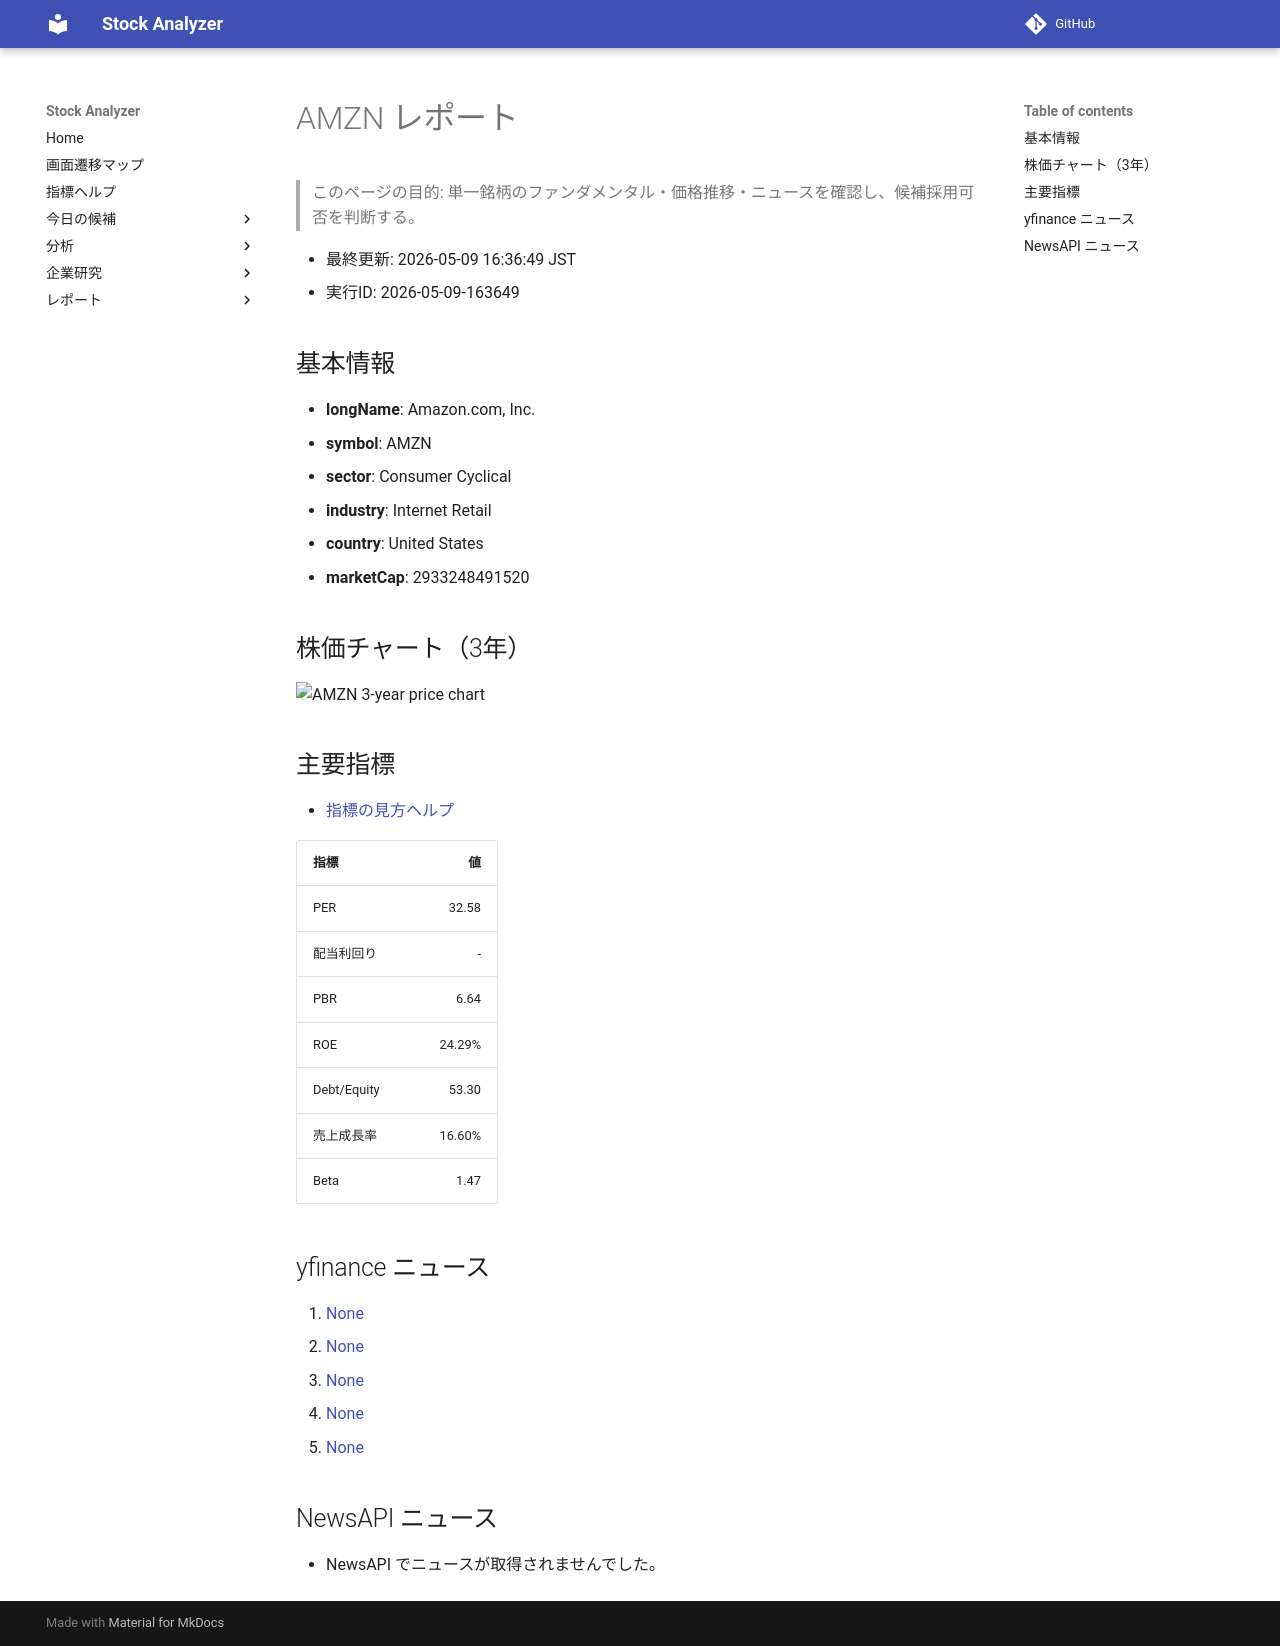

repository: Yumi-note/Making-APP · page: reports/2026-05-09/163649/AMZN/index.html · generator: mkdocs

# AMZN レポート

> このページの目的: 単一銘柄のファンダメンタル・価格推移・ニュースを確認し、候補採用可否を判断する。

- 最終更新: 2026-05-09 16:36:49 JST
- 実行ID: 2026-05-09-163649

## 基本情報

- **longName**: Amazon.com, Inc.
- **symbol**: AMZN
- **sector**: Consumer Cyclical
- **industry**: Internet Retail
- **country**: United States
- **marketCap**: 2933248491520

## 株価チャート（3年）

![AMZN 3-year price chart](AMZN_3y.png)

## 主要指標

- [指標の見方ヘルプ](../../../../indicators.md)

| 指標 | 値 |
|---|---:|
| PER | 32.58 |
| 配当利回り | - |
| PBR | 6.64 |
| ROE | 24.29% |
| Debt/Equity | 53.30 |
| 売上成長率 | 16.60% |
| Beta | 1.47 |

## yfinance ニュース

1. [None](None)
2. [None](None)
3. [None](None)
4. [None](None)
5. [None](None)

## NewsAPI ニュース

- NewsAPI でニュースが取得されませんでした。
